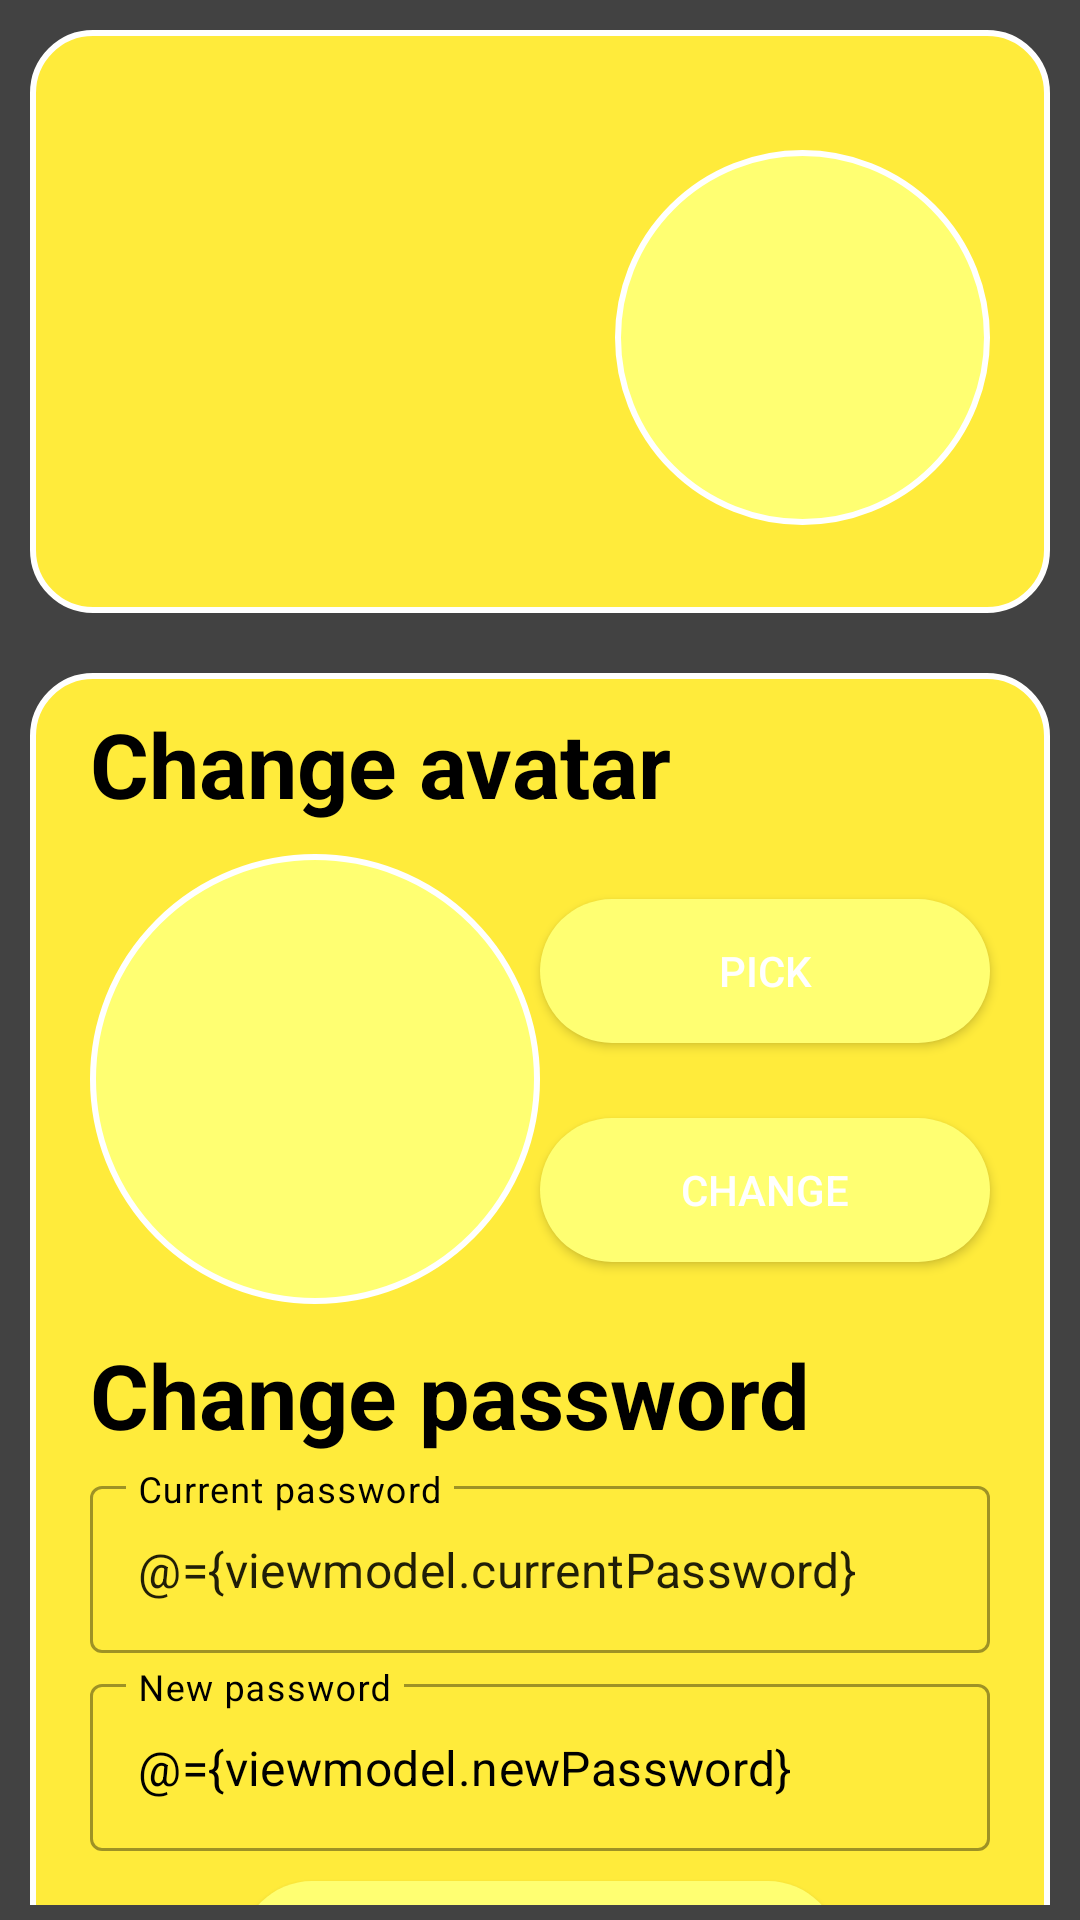

Here is an Android app screen rendered from its layout file. Give the layout XML and the strings, colors and styles it references.
<!-- AndroidManifest.xml: application theme Theme.Finance -->
<!-- res/layout/settings_fragment.xml -->
<?xml version="1.0" encoding="utf-8"?>
<layout
    xmlns:android="http://schemas.android.com/apk/res/android"
    xmlns:app="http://schemas.android.com/apk/res-auto"
    xmlns:tools="http://schemas.android.com/tools"
    android:id="@+id/settingsFragment"
    tools:layout = "@layout/settings_fragment"
    tools:context=".SettingsFragment">

    <data>
        <variable name="viewmodel" type="com.financeapp.viewmodels.SettingsViewModel"/>
    </data>

    <androidx.core.widget.NestedScrollView
        android:layout_width="match_parent"
        android:layout_height="match_parent"
        android:background="@color/primaryColor"
        android:padding="5dp">


        <androidx.constraintlayout.widget.ConstraintLayout
            android:orientation="vertical"
            android:layout_width="match_parent"
            android:layout_height="match_parent">

            <androidx.core.widget.ContentLoadingProgressBar
                android:id="@+id/progressBarSettings"
                android:layout_width="wrap_content"
                android:layout_height="wrap_content"
                android:layout_marginTop="100dp"
                android:visibility="invisible"
                app:layout_constraintEnd_toEndOf="parent"
                app:layout_constraintStart_toStartOf="parent"
                app:layout_constraintTop_toTopOf="parent" />

            <androidx.constraintlayout.widget.ConstraintLayout
                android:id="@+id/userFrame"
                android:layout_width="match_parent"
                android:layout_height="wrap_content"
                app:layout_constraintTop_toTopOf="parent"
                android:background="@drawable/rounded_frame_balance"
                android:layout_margin="5dp"
                android:paddingBottom="20dp">

                <TextView
                    android:id="@+id/usernameText"
                    android:layout_width="match_parent"
                    android:layout_height="wrap_content"
                    tools:text="User name"
                    android:layout_marginStart="20dp"
                    android:layout_marginTop="20dp"
                    app:layout_constraintTop_toTopOf="parent"
                    android:textColor="@color/secondaryTextColor"
                    android:textStyle="bold"
                    android:textSize="40sp"/>
                <TextView
                    android:id="@+id/firstNameText"
                    android:layout_width="match_parent"
                    android:layout_height="wrap_content"
                    tools:text="First name"
                    android:layout_marginTop="5dp"
                    android:layout_marginStart="20dp"
                    app:layout_constraintTop_toBottomOf="@id/usernameText"
                    android:textColor="@color/secondaryTextColor"
                    android:textStyle="bold"
                    android:textSize="20sp"/>
                <TextView
                    android:id="@+id/lastNameText"
                    android:layout_width="match_parent"
                    android:layout_height="wrap_content"
                    tools:text="Second name"
                    android:layout_marginTop="5dp"
                    android:layout_marginStart="20dp"
                    app:layout_constraintTop_toBottomOf="@id/firstNameText"
                    android:textColor="@color/secondaryTextColor"
                    android:textStyle="bold"
                    android:textSize="20sp"/>

                <TextView
                    android:id="@+id/emailText"
                    android:layout_width="match_parent"
                    android:layout_height="wrap_content"
                    tools:text="Email"
                    android:layout_marginTop="5dp"
                    android:layout_marginStart="20dp"
                    android:paddingBottom="5dp"
                    app:layout_constraintTop_toBottomOf="@id/lastNameText"
                    android:textColor="@color/secondaryTextColor"
                    android:textStyle="bold"
                    android:textSize="20sp"/>

                <ImageView
                    android:id="@+id/avatar"
                    android:layout_width="125dp"
                    android:layout_height="125dp"
                    android:layout_marginEnd="20dp"
                    android:layout_marginTop="40dp"
                    android:layout_marginBottom="50dp"
                    app:layout_constraintTop_toTopOf="parent"
                    app:layout_constraintEnd_toEndOf="parent"
                    android:background="@drawable/rounded_avatar"/>
            </androidx.constraintlayout.widget.ConstraintLayout>


            <androidx.constraintlayout.widget.ConstraintLayout
                android:id="@+id/changeFrame"
                android:layout_width="match_parent"
                android:layout_height="wrap_content"
                android:background="@drawable/rounded_frame_balance"
                app:layout_constraintTop_toBottomOf="@+id/userFrame"
                android:layout_marginTop="20dp"
                android:layout_marginStart="5dp"
                android:layout_marginEnd="5dp"
                android:paddingBottom="20dp">

                <TextView
                    android:id="@+id/changeAvatarText"
                    android:layout_width="match_parent"
                    android:layout_height="wrap_content"
                    android:text="@string/change_avatar"
                    android:layout_marginTop="10dp"
                    android:layout_marginStart="20dp"
                    app:layout_constraintTop_toTopOf="parent"
                    android:textColor="@color/secondaryTextColor"
                    android:textStyle="bold"
                    android:textSize="30sp"/>

                <ImageView
                    android:id="@+id/changeAvatarImage"
                    android:layout_width="150dp"
                    android:layout_height="150dp"
                    android:layout_marginStart="20dp"
                    android:layout_marginTop="10dp"
                    android:layout_marginBottom="10dp"
                    app:layout_constraintTop_toBottomOf="@id/changeAvatarText"
                    app:layout_constraintStart_toStartOf="parent"
                    android:background="@drawable/rounded_avatar"/>


                <TextView
                    android:id="@+id/changePasswordText"
                    android:layout_width="match_parent"
                    android:layout_height="wrap_content"
                    android:text="@string/change_password"
                    android:layout_marginTop="10dp"
                    android:layout_marginStart="20dp"
                    app:layout_constraintTop_toBottomOf="@id/changeAvatarImage"
                    android:textColor="@color/secondaryTextColor"
                    android:textStyle="bold"
                    android:textSize="30sp"/>


                <com.google.android.material.textfield.TextInputLayout
                    android:id="@+id/changeCurrentPasswordLayout"
                    style="@style/Widget.MaterialComponents.TextInputLayout.OutlinedBox"
                    android:layout_width="match_parent"
                    android:layout_height="wrap_content"
                    app:layout_constraintTop_toBottomOf="@id/changePasswordText"
                    android:layout_marginTop="5dp"
                    android:layout_marginStart="20dp"
                    android:layout_marginEnd="20dp"
                    android:hint="@string/current_password"
                    android:textColorHint="@color/secondaryTextColor">
                    <com.google.android.material.textfield.TextInputEditText
                        android:id="@+id/changePasswordEditCurrent"
                        android:layout_width="match_parent"
                        android:layout_height="wrap_content"
                        android:text="@={viewmodel.currentPassword}"/>
                </com.google.android.material.textfield.TextInputLayout>


                <com.google.android.material.textfield.TextInputLayout
                    android:id="@+id/changeNewPasswordLayout"
                    style="@style/Widget.MaterialComponents.TextInputLayout.OutlinedBox"
                    android:layout_width="match_parent"
                    android:layout_height="wrap_content"
                    app:layout_constraintTop_toBottomOf="@id/changeCurrentPasswordLayout"
                    android:layout_marginTop="5dp"
                    android:layout_marginStart="20dp"
                    android:layout_marginEnd="20dp"
                    android:hint="@string/new_password"
                    android:textColorHint="@color/secondaryTextColor">

                    <com.google.android.material.textfield.TextInputEditText
                        android:id="@+id/changePasswordEditNew"
                        android:layout_width="match_parent"
                        android:layout_height="wrap_content"
                        android:text="@={viewmodel.newPassword}"
                        android:textColor="@color/secondaryTextColor"/>

                </com.google.android.material.textfield.TextInputLayout>


                <Button
                    android:id="@+id/changePasswordButton"
                    android:layout_width="200dp"
                    android:layout_height="wrap_content"
                    android:layout_marginTop="10dp"
                    app:layout_constraintEnd_toEndOf="parent"
                    app:layout_constraintStart_toStartOf="parent"
                    app:layout_constraintTop_toBottomOf="@id/changeNewPasswordLayout"
                    android:background="@drawable/rounded_button"
                    android:text="@string/change"
                    android:textColor="@color/primaryTextColor"
                    android:onClick="@{()-> viewmodel.changePassword()}" />

                <Button
                    android:id="@+id/changeAvatarButton"
                    android:layout_width="wrap_content"
                    android:layout_height="wrap_content"
                    android:layout_marginTop="25dp"
                    app:layout_constraintEnd_toEndOf="parent"
                    app:layout_constraintTop_toBottomOf="@id/pickAvatarButton"
                    android:layout_marginEnd="20dp"
                    android:width="150dp"
                    android:background="@drawable/rounded_button"
                    android:text="@string/change"
                    android:textColor="@color/primaryTextColor"
                    android:onClick="@{()-> viewmodel.changeAvatar()}"/>

                <Button
                    android:id="@+id/pickAvatarButton"
                    android:layout_width="wrap_content"
                    android:layout_height="wrap_content"
                    android:layout_marginTop="25dp"
                    app:layout_constraintEnd_toEndOf="parent"
                    app:layout_constraintTop_toBottomOf="@id/changeAvatarText"
                    android:layout_marginEnd="20dp"
                    android:width="150dp"
                    android:background="@drawable/rounded_button"
                    android:text="@string/pick"
                    android:textColor="@color/primaryTextColor"/>


            </androidx.constraintlayout.widget.ConstraintLayout>



        </androidx.constraintlayout.widget.ConstraintLayout>

    </androidx.core.widget.NestedScrollView>

</layout>
<!-- resources referenced by this layout -->
<resources>
  <color name="primaryColor">#424242</color>
  <color name="primaryTextColor">#ffffff</color>
  <color name="secondaryTextColor">#000000</color>
  <!-- drawable rounded_avatar (drawable) -->
  <?xml version="1.0" encoding="utf-8"?>
  <shape xmlns:android="http://schemas.android.com/apk/res/android">
      <solid android:color="@color/secondaryLightColor"/>
      <stroke android:width="2dp" android:color="#FFFFFF" />
      <corners android:radius="200dp"/>
      <padding android:left="0dp" android:top="0dp" android:right="0dp" android:bottom="0dp" />
  </shape>
  <!-- drawable rounded_button (drawable) -->
  <?xml version="1.0" encoding="utf-8"?>
  <shape xmlns:android="http://schemas.android.com/apk/res/android" android:shape="rectangle">
      <corners android:radius="50dp"/>
      <solid android:color="@color/secondaryLightColor"/>
  </shape>
  <!-- drawable rounded_frame_balance (drawable) -->
  <?xml version="1.0" encoding="UTF-8"?>
  <shape xmlns:android="http://schemas.android.com/apk/res/android">
      <solid android:color="@color/secondaryColor"/>
      <stroke android:width="2dp" android:color="#FFFFFF" />
      <corners android:radius="20dp"/>
      <padding android:left="0dp" android:top="0dp" android:right="0dp" android:bottom="0dp" />
  </shape>
  <string name="change">Change</string>
  <string name="change_avatar">Change avatar</string>
  <string name="change_password">Change password</string>
  <string name="current_password">Current password</string>
  <string name="new_password">New password</string>
  <string name="pick">Pick</string>
  <style name="Theme.Finance" parent="Theme.MaterialComponents.Light.NoActionBar">
          <item name="colorPrimary">@color/primaryColor</item>
          <item name="colorPrimaryDark">@color/primaryDarkColor</item>
          <item name="colorAccent">@color/secondaryColor</item>
          <item name="editTextColor">@color/primaryTextColor</item>
      </style>
  <color name="secondaryLightColor">#ffff72</color>
  <color name="secondaryColor">#ffeb3b</color>
  <color name="primaryDarkColor">#1b1b1b</color>
</resources>
